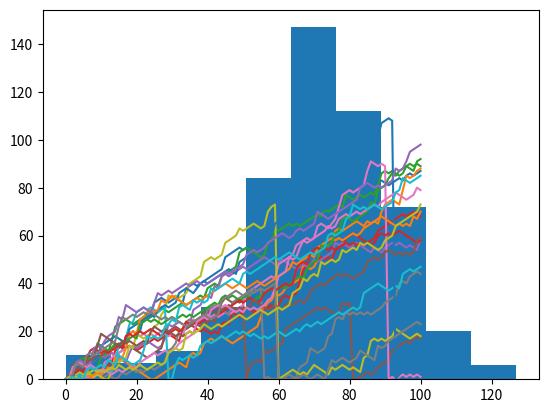

Here is the Python script that generated this plot:
# -*- coding: utf-8 -*-
"""Python basics learn april 2025 part 2.ipynb

Automatically generated by Colab.

Original file is located at
    https://colab.research.google.com/<link-removed>
"""

import numpy as np
import matplotlib.pyplot as plt
np.random.seed(123)
final_tails = []
for x in range (100):
  tails = [0]
  for x in range (10):
    coin = np.random.randint(0,2)
    tails.append(tails[x] + coin)
  final_tails.append(tails[-1])
print(final_tails)

import numpy as np
import matplotlib.pyplot as plt
np.random.seed(123)
final_tails = []
for x in range (100):
  tails = [0]
  for x in range (10):
    coin = np.random.randint(0,2)
    tails.append(tails[x] + coin)
  final_tails.append(tails[-1])
plt.hist(final_tails, bins = 10)
plt.show()

#histogram 1,000 runs
import numpy as np
import matplotlib.pyplot as plt
np.random.seed(123)
final_tails = []
for x in range (1000):
  tails = [0]
  for x in range (10):
    coin = np.random.randint(0,2)
    tails.append(tails[x] + coin)
  final_tails.append(tails[-1])
plt.hist(final_tails, bins = 10)
plt.show()

#histogram 10,000 runs
import numpy as np
import matplotlib.pyplot as plt
np.random.seed(123)
final_tails = []
for x in range (10000):
  tails = [0]
  for x in range (10):
    coin = np.random.randint(0,2)
    tails.append(tails[x] + coin)
  final_tails.append(tails[-1])
plt.hist(final_tails, bins = 10)
plt.show()

# numpy and matplotlib imported, seed set.

# initialize and populate all_walks
all_walks = []
for i in range(5) :
    random_walk = [0]
    for x in range(100) :
        step = random_walk[-1]
        dice = np.random.randint(1,7)
        if dice <= 2:
            step = max(0, step - 1)
        elif dice <= 5:
            step = step + 1
        else:
            step = step + np.random.randint(1,7)
        random_walk.append(step)
    all_walks.append(random_walk)

# Convert all_walks to NumPy array: np_aw
np_aw = np.array(all_walks)

# Plot np_aw and show
plt.plot(np_aw)
plt.show()

# Clear the figure
plt.clf()

# Transpose np_aw: np_aw_t
np_aw_t = np.transpose(np_aw)

# Plot np_aw_t and show
plt.plot (np_aw_t)
plt.show()

# numpy and matplotlib imported, seed set

# clear the plot so it doesn't get cluttered if you run this many times
plt.clf()

# Simulate random walk 20 times
all_walks = []
for i in range(20) :
    random_walk = [0]
    for x in range(100) :
        step = random_walk[-1]
        dice = np.random.randint(1,7)
        if dice <= 2:
            step = max(0, step - 1)
        elif dice <= 5:
            step = step + 1
        else:
            step = step + np.random.randint(1,7)

        # Implement clumsiness
        if np.random.rand() <= 0.005 :
            step = 0

        random_walk.append(step)
    all_walks.append(random_walk)

# Create and plot np_aw_t
np_aw_t = np.transpose(np.array(all_walks))
plt.plot(np_aw_t)
plt.show()

import numpy as np
import matplotlib.pyplot as plt

np.random.seed(123)  # Seed set

# Simulate random walk 500 times
all_walks = []
for i in range(500):
    random_walk = [0]
    for x in range(100):
        step = random_walk[-1]
        dice = np.random.randint(1, 7)
        if dice <= 2:
            step = max(0, step - 1)
        elif dice <= 5:
            step = step + 1
        else:
            step = step + np.random.randint(1, 7)
        if np.random.rand() <= 0.001:
            step = 0
        random_walk.append(step)
    all_walks.append(random_walk)

# Create and plot np_aw_t
np_aw_t = np.transpose(np.array(all_walks))

# Select last row from np_aw_t: ends
ends = np_aw_t[-1, :]

# Plot histogram of ends, display plot
plt.hist(ends)
plt.show()

#Calculate the odds
count = 0
for end in ends:
    if end >= 60:
        count += 1
chance = count / 500
print(chance)

x = ["a","b","c","d"]

x[:] and x[:-1]

x[1:] and x[:4]

x[-3:]and x[1:]

6/8

"""**New Topic: Data Manipulation with PANDAS**"""

import numpy as np
numpy1 = np.array([17.2, 20.0, 8.25, 9.50])
numpy2 = np.array([13.0, 24.0, 8.25, 9.0])
print(numpy1[numpy1>numpy2])

"""JOINING DATA with PANDAS"""

x = [-1,-2]
del(x[0])
print(x[0])

x = ["d","a","t","a"]
print(x[1])

seasons = ["spring", "summer", "fall", "winter"]
del(seasons[1])
print(seasons[1])
